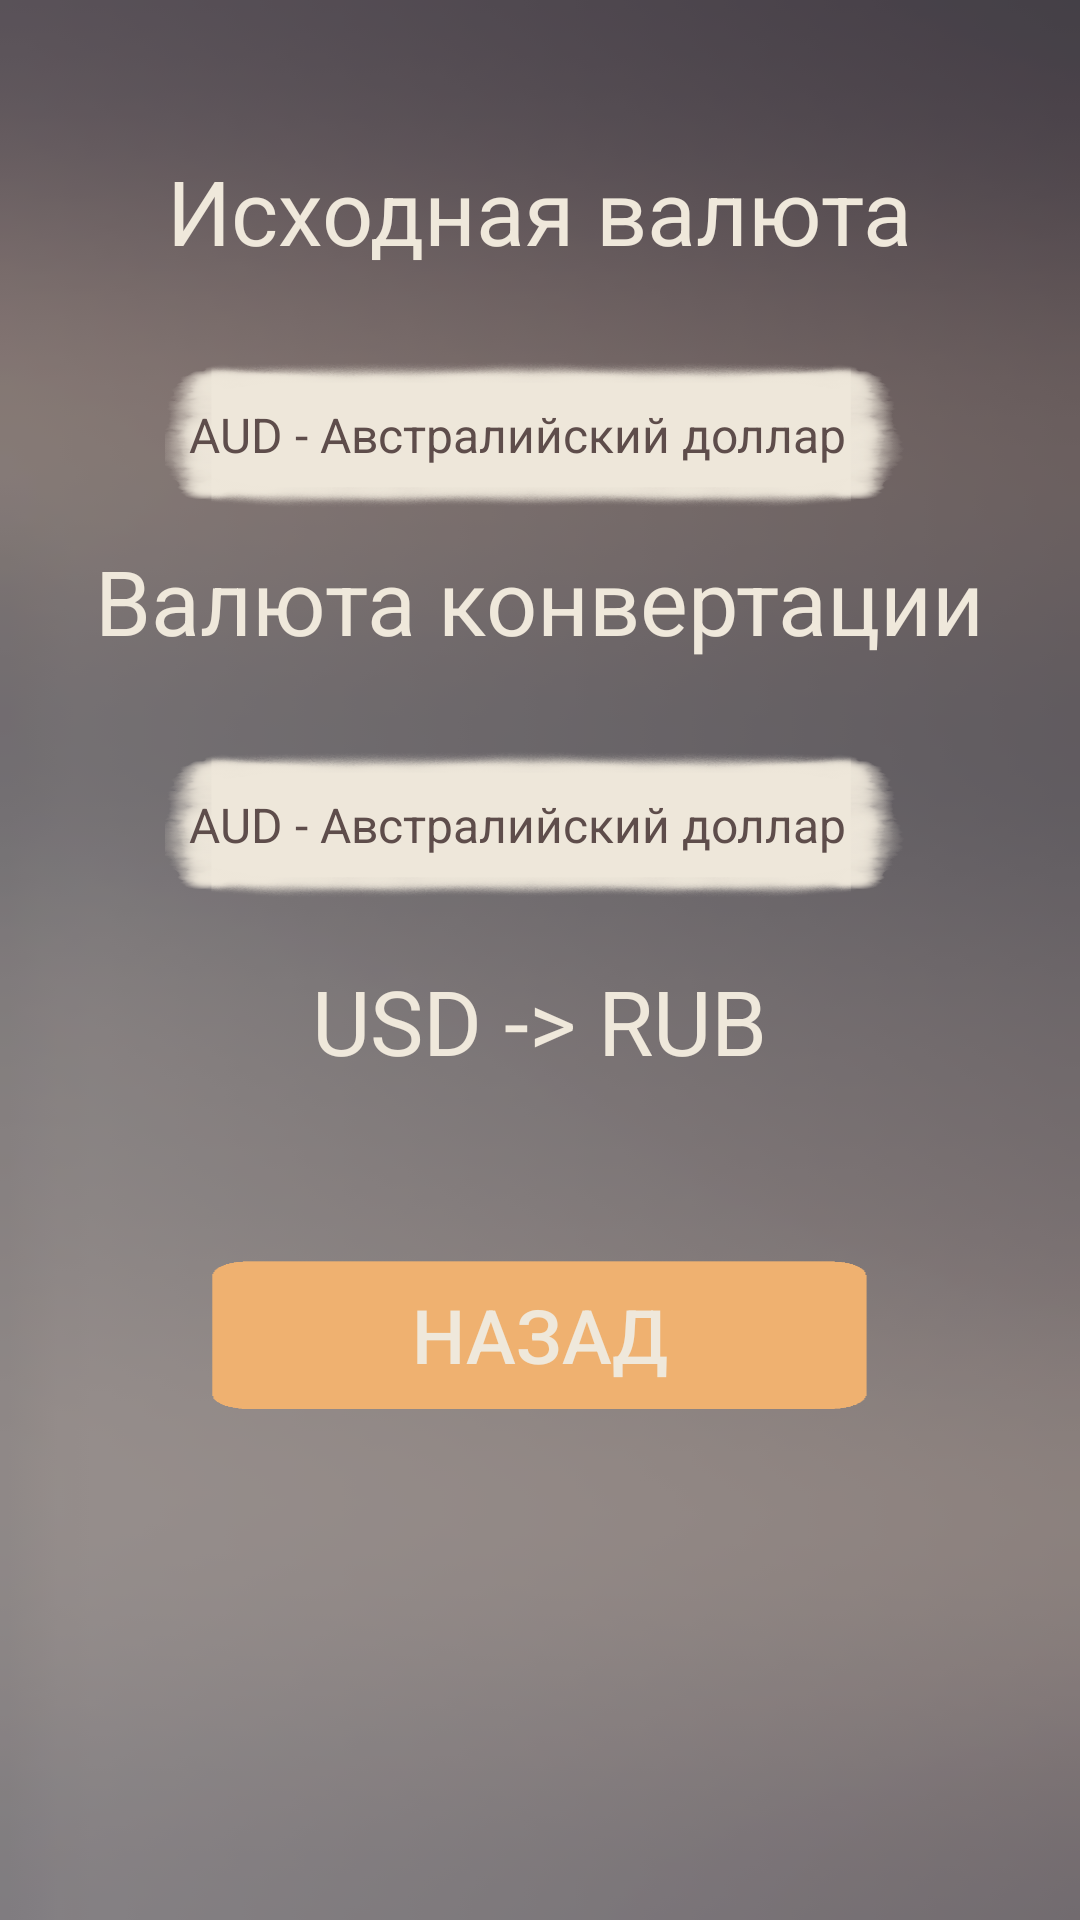

Produce the Android XML layout that renders to this screen, including the resource entries it uses.
<!-- AndroidManifest.xml: application theme AppTheme -->
<!-- res/layout/activity_dif_val.xml -->
<?xml version="1.0" encoding="utf-8"?>
<RelativeLayout xmlns:android="http://schemas.android.com/apk/res/android"
    xmlns:tools="http://schemas.android.com/tools"
    android:layout_width="match_parent"
    android:layout_height="match_parent"
    android:background="@drawable/fon"
    tools:context=".DifVal">

    <TextView
        android:id="@+id/textView"
        android:layout_width="wrap_content"
        android:layout_height="wrap_content"
        android:layout_alignParentTop="true"
        android:layout_centerHorizontal="true"
        android:layout_marginTop="50dp"
        android:text="Исходная валюта"
        android:textColor="@color/tebut"
        android:textSize="30sp" />

    <TextView
        android:id="@+id/textView2"
        android:layout_width="wrap_content"
        android:layout_height="wrap_content"
        android:layout_alignParentTop="true"
        android:layout_centerHorizontal="true"
        android:layout_marginTop="180dp"
        android:text="Валюта конвертации"
        android:textColor="@color/tebut"
        android:textSize="30sp" />

    <Spinner
        android:id="@+id/sp1"
        android:entries="@array/spinners"
        android:background="@drawable/spiner"
        android:layout_width="250dp"
        android:layout_height="50dp"
        android:layout_centerHorizontal="true"
        android:layout_alignParentTop="true"
        android:textColor="@color/tebut"
        android:textSize="50sp"
        android:layout_marginTop="120dp" />

    <Spinner
        android:id="@+id/sp2"
        android:entries="@array/spinners"
        android:background="@drawable/spiner"
        android:layout_width="250dp"
        android:layout_height="50dp"
        android:layout_centerHorizontal="true"
        android:layout_alignParentTop="true"
        android:textColor="@color/tebut"
        android:textSize="50sp"
        android:layout_marginTop="250dp" />

    <TextView
        android:id="@+id/tvs"
        android:layout_width="wrap_content"
        android:layout_height="wrap_content"
        android:layout_alignParentTop="true"
        android:layout_centerHorizontal="true"
        android:layout_marginTop="320dp"
        android:text="USD -> RUB"
        android:textColor="@color/tebut"
        android:textSize="30sp" />

    <Button
        android:id="@+id/back"
        android:layout_width="220dp"
        android:layout_height="50dp"
        android:layout_alignParentTop="true"
        android:layout_centerHorizontal="true"
        android:layout_marginTop="420dp"
        android:background="@drawable/but"
        android:text="НАЗАД"
        android:textColor="@color/tebut"
        android:textSize="25sp" />


</RelativeLayout>
<!-- resources referenced by this layout -->
<resources>
  <string-array name="spinners">
          <item>AUD - Австралийский доллар</item>
          <item>AZN - Азербайджанский манат</item>
          <item>GBP - Фунт стерлингов</item>
          <item>AMD - Армянских драмов</item>
          <item>BYN - Белорусский рубль</item>
          <item>BGN - Болгарский лев</item>
          <item>BRL - Бразильский реал</item>
          <item>HUF - Венгерских форинтов</item>
          <item>HKD - Гонконгских долларов</item>
          <item>DKK - Датская крона</item>
          <item>USD - Доллар США</item>
          <item>EUR - Евро</item>
          <item>INR - Индийских рупий</item>
          <item>KZT - Казахстанских тенге</item>
          <item>CAD - Канадский доллар</item>
          <item>KGS - Киргизских сомов</item>
          <item>CNY - Китайский юань</item>
          <item>MDL - Молдавских леев</item>
          <item>NOK - Норвежских крон</item>
          <item>PLN - Польский злотый</item>
          <item>RON - Румынский лей</item>
          <item>XDR - СДР</item>
          <item>SGD - Сингапурский доллар</item>
          <item>TJS - Таджикских сомони</item>
          <item>TRY - Турецких лир</item>
          <item>TMT - Новый туркменский манат</item>
          <item>UZS - Узбекских сумов</item>
          <item>UAH - Украинских гривен</item>
          <item>CZK - Чешских крон</item>
          <item>SEK - Шведских крон</item>
          <item>CHF - Швейцарский франк</item>
          <item>ZAR - Южноафриканских рэндов</item>
          <item>KRW - Вон Р. Корея</item>
          <item>JPY - Японских иен</item>
          <item>RUB - Российские рубли</item>
      </string-array>
  <color name="tebut">#efe8db</color>
  <!-- drawable but: png bitmap (drawable-v24, 1751 bytes) -->
  <!-- drawable fon: png bitmap (drawable-v24, 7020 bytes) -->
  <!-- drawable spiner: png bitmap (drawable-v24, 94080 bytes) -->
  <style name="AppTheme" parent="Base.Theme.AppCompat.Light.DarkActionBar">
          
          <item name="colorPrimary">@color/colorPrimary</item>
          <item name="colorPrimaryDark">@color/colorPrimaryDark</item>
          <item name="colorAccent">@color/colorAccent</item>
          <item name="android:itemBackground">@color/skyBlue</item>
          <item name="android:textColor">@color/texts</item>
          <item name="android:textStyle">normal</item>
      </style>
  <color name="colorPrimary">#825d5b</color>
  <color name="colorPrimaryDark">#303f9f</color>
  <color name="colorAccent">#FF4081</color>
  <color name="skyBlue">#efe8db</color>
  <color name="texts">#5e4d4b</color>
</resources>
